Run: headless pygame with SDL's dummy video driver; simulated clock (each Clock.tick advances the game by its frame time, no real sleeping); random seed 0; keys injected as events and as key.get_pressed() state; no mouse input.
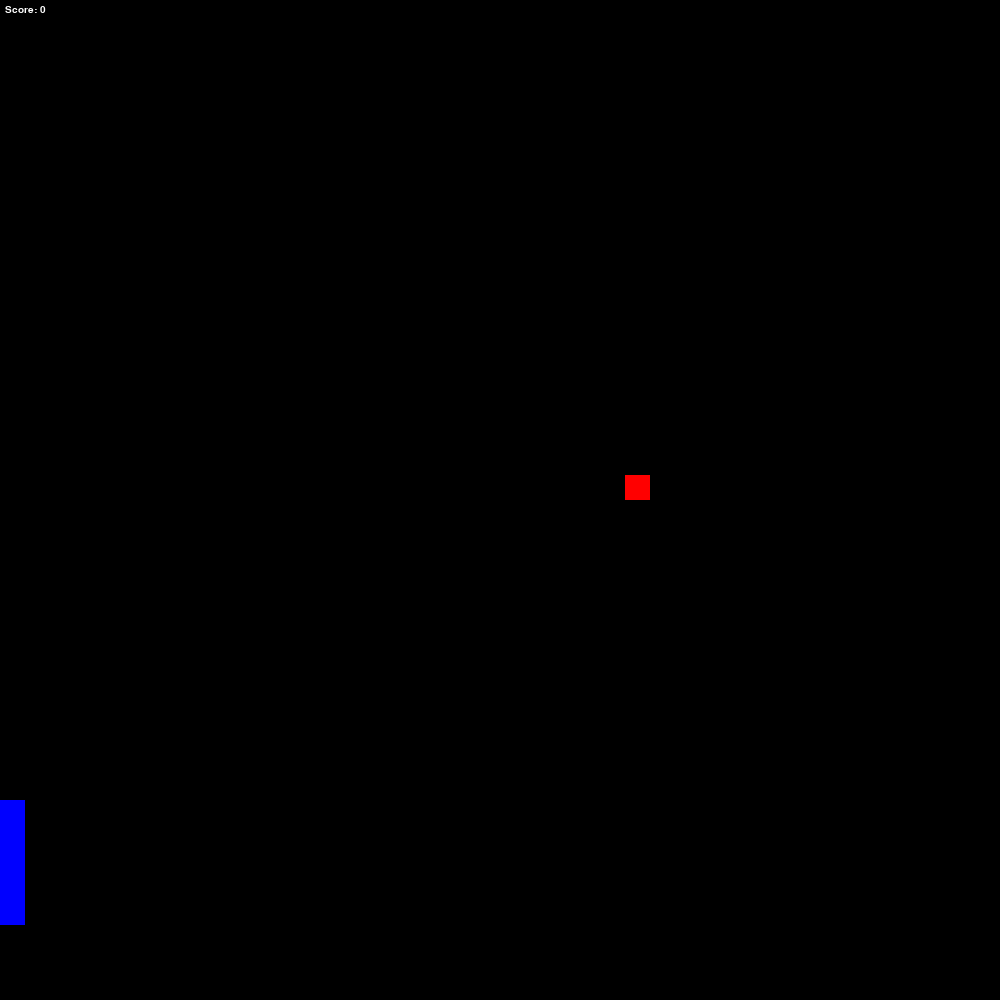
Frame 1 of 4 · flips 1–60 · no input
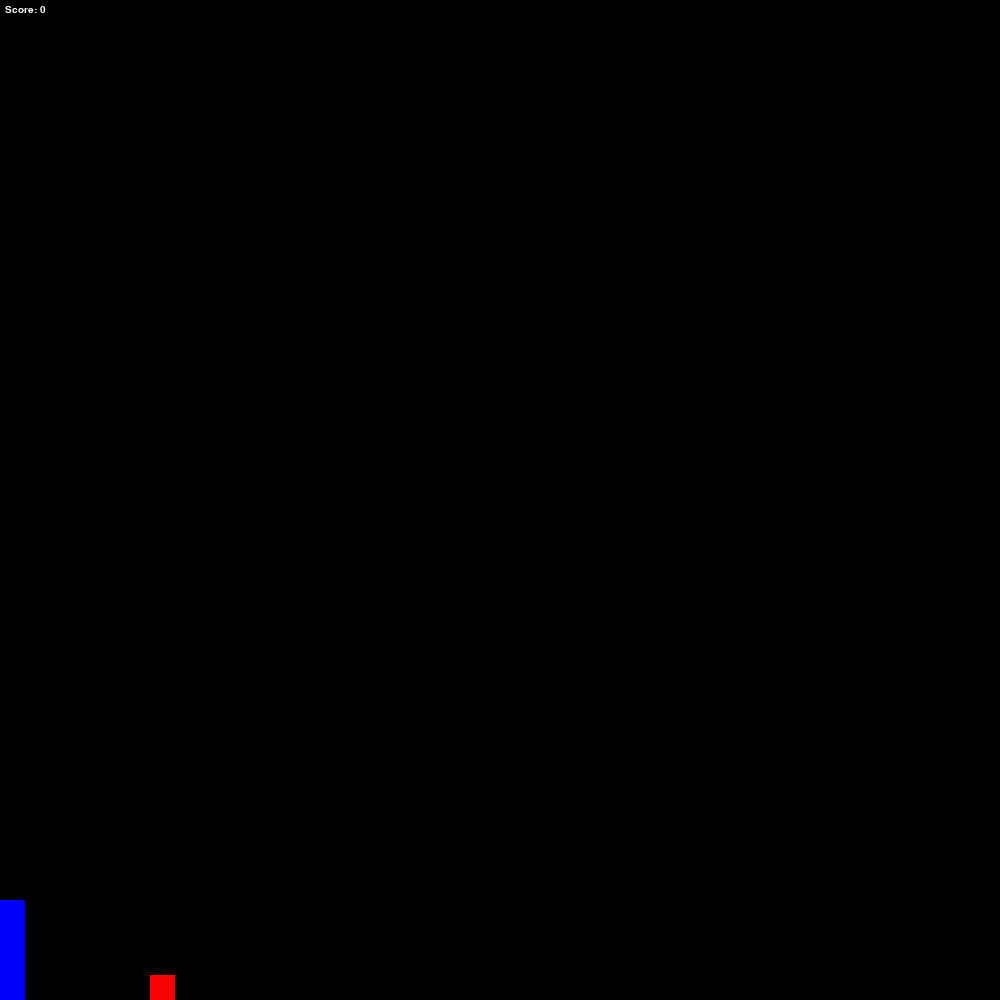
Frame 2 of 4 · flips 61–180 · tapped SPACE, RETURN · held RIGHT (→), D
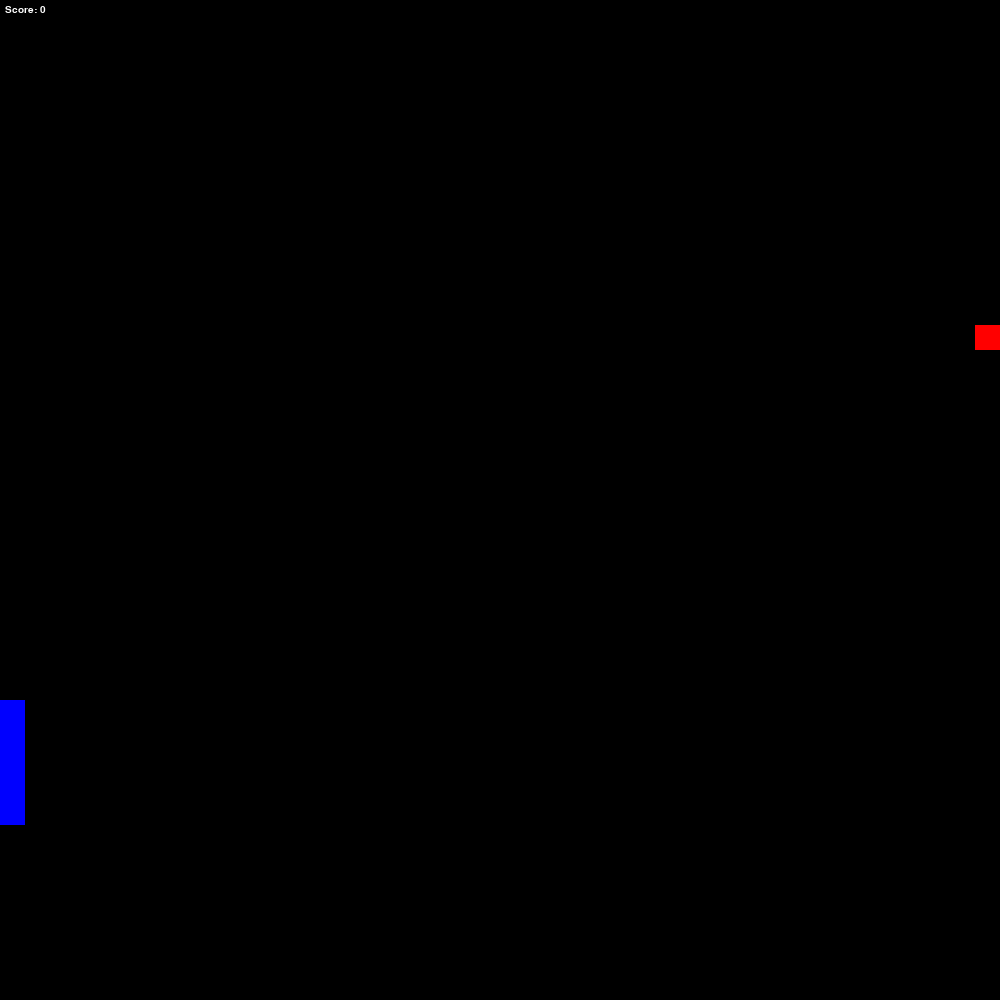
Frame 3 of 4 · flips 181–300 · held DOWN (↓), S
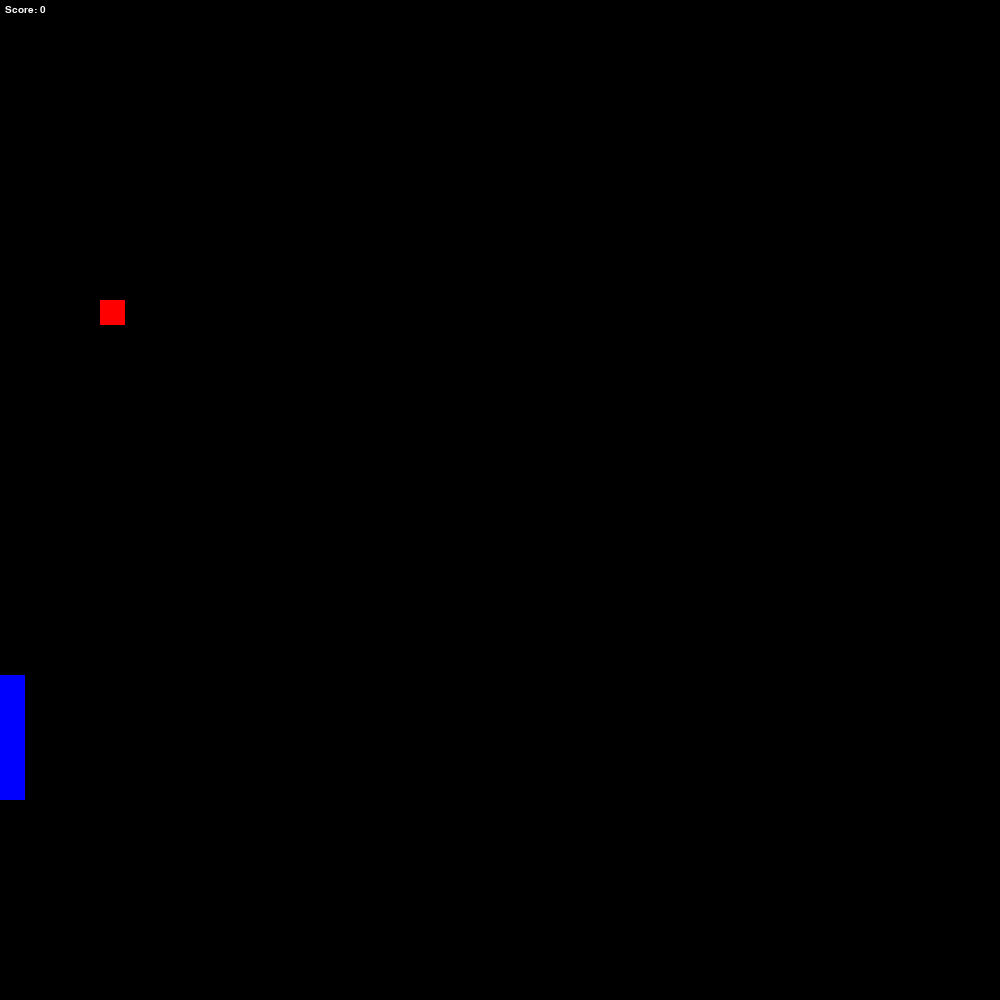
Frame 4 of 4 · flips 301–420 · held LEFT (←), A, UP (↑), W

The pygame program that drew these frames:

"""Snake game.

Author : Elena, Lucky
Course : Olin Software Design Spring 2017
Date   : 2017-03-09
"""

"""Import packages and set global variables (colors, window,block size)"""

import pygame
from pygame.locals import *
import time
import random
import math

# some global variables colors, block size (sets game grid), and window (sets pygame screen size - square)
BLACK = (0, 0, 0)
BLUE = (0, 0, 255)
RED = (255, 0, 0)
WHITE = (255, 255, 255)
BlockSize = 25
WINDOW = 1000

"""Defines snake class with methods that initialize and reset the snake object,
move it in the window, change the direction of its travel, and do checks to make
sure that the snake is in a valid position (ie: not hitting the wall or itself)
"""

class Snake(object):
    """ The snake class is a model of our snake object.

        length: number of blocks which make up the snake (default 5)
        x: x position of the snake's head (default 0)
        y: y position of the snake's head (default 600)
        direction: direction of movement of snake's head (left 'l', right 'r', down 'd' or up 'u') (default down 'd')
    """
    def __init__(self, length=5, x=0, y=600, direction='d'):
        self.x = x
        self.y = y
        self.direction = direction
        self.blocks = []
        k = self.scale_factors()  # finds scale factors (0, -1 or 1) based on direction to determine where to build trailing blocks
        for i in range(length):  # populates slef.blocks with list of block rect objects to be drawn by SnakeView
            ypos = y - BlockSize*i*k[1]
            xpos = x - BlockSize*i*k[0]
            block = pygame.Rect(xpos, ypos, BlockSize, BlockSize)
            self.blocks.append(block)

    def step(self):
        """ Each step (each run of the while loop in the main function) the snake will move one block in the direction
            of the head. Our model to control this goes through the list of blocks starting at the end and replaces
            each block's x and y positions with those of the block in front of it up through the 2nd block in the list.
            The head block is then moved according the scale_factors determined by the direction.
        """
        k = self.scale_factors()
        for i in range(len(self.blocks)-1):
            self.blocks[len(self.blocks)-(i+1)].x = self.blocks[len(self.blocks)-(i+2)].x
            self.blocks[len(self.blocks)-(i+1)].y = self.blocks[len(self.blocks)-(i+2)].y
        self.blocks[0].x = self.blocks[0].x + k[0]*BlockSize
        self.blocks[0].y = self.blocks[0].y + k[1]*BlockSize

    def scale_factors(self):
        """ Helper func which determines scale_factors depending on the direction of movement of the snake's head.
            example: if down the y position is decreasing (-1) and the x position is staying the same (0)

            returns: [x scale factor, y scale factor] in other words, a scale factor is the number of block sizes
            to move based on the direction
        """
        if self.direction == 'd':
            # down
            yfact = 1
            xfact = 0
        elif self.direction == 'u':
            # up
            yfact = -1
            xfact = 0
        elif self.direction == 'l':
            # left
            yfact = 0
            xfact = -1
        elif self.direction == 'r':
            # right
            yfact = 0
            xfact = 1
        return [xfact, yfact]

    def grow_snake(self, num):
        """ This function runs when the snake eats the food block. It adds num (in this case always 3) blocks to the
            end of the snake in the same direction of the tail at the time of growth.
            It finds the direction based on the position of the last block in the block list relative to the second
            to last block and adds new blocks in that direction.
        """
        difx = self.blocks[-1].x-self.blocks[-2].x
        dify = self.blocks[-1].y-self.blocks[-2].y

        """ the following if statement looks much like scale factors, there is probably a good way to combine them to avoid
            duplicate code but at this time the important difference is that in this case we do not wan to change the
            attribute self.direction and therefore can't use the scale_factors function in its current form
        """
        if difx == 0:
            if dify < 0:
                # up
                yfact = -1
                xfact = 0
            else:
                # down
                yfact = 1
                xfact = 0
        elif difx < 0:
            # left
            yfact = 0
            xfact = -1
        else:
            # right
            yfact = 0
            xfact = 1

        for i in range(num):  # generate and add blocks to self.blocks list in proper direction
            ypos = self.blocks[-1].y + BlockSize*i*yfact
            xpos = self.blocks[-1].x + BlockSize*i*xfact
            block = pygame.Rect(xpos, ypos, BlockSize, BlockSize)
            self.blocks.append(block)

    def check_collision(self):
        """ Goes through each block in list and determines if head block is in same position as that body block.
            If any block is in the same position as the head block the function returns true. If it goes through
            the for loop without finding any collision if defaults to returning fales.
        """
        count = 0
        for block in self.blocks:
            if count != 0 and self.blocks[0].x == block.x and self.blocks[0].y == block.y:
                return True
            count += 1
        return False

    def check_boundary(self):
        """ Determines if head block exits pygame screen window (if x or y position is < 0 or > window size)
            Defaults to returning false.
        """
        x = self.blocks[0].x
        y = self.blocks[0].y
        if x < 0 or y < 0 or x >= WINDOW or y >= WINDOW:
            return True
        return False

    def check_food(self, food):
        """ Checks if head block is in the same x and y position as the food block. Takes the food block as an input argument
            to use its x and y position.
            Defaults to returning false.
        """
        if self.blocks[0].x == food.x and self.blocks[0].y == food.y:
            return True
        return False

    def reset(self):
        self.__init__()


"""Defines a class that visualizes the snake in the gameplay window.
"""

class SnakeView(object):
    def __init__(self, model):
        self.model = model

    def draw(self, surface):
        """ For each block in the snake model blocks list SnakeView draws the rect object
            as a blue rectangle which is part of the snake's body.
        """
        model = self.model
        for rect in model.blocks:
            pygame.draw.rect(surface, BLUE, rect)


"""Defines a class that initializes the food objects in random locations in the
window and can reset their locations.
"""

class Food(object):
    """ The food model contains one rect object which is randomly assigned an x and y position.
        The step function could be used for interesting game funcitonality later on but is
        passed for now.
    """
    def __init__(self):
        self.x = random.randint(0, WINDOW/BlockSize-1)*BlockSize
        self.y = random.randint(0, WINDOW/BlockSize-1)*BlockSize
        self.rect = pygame.Rect(self.x, self.y, BlockSize, BlockSize)

    def step(self):
        pass

    def reset(self):
        self.__init__()


"""Visualizes the food objects in the gameplay window."""

class FoodView(object):
    """ FoodView simply draws the one rectangle which represents the food at the random x and y position its init func generates. """
    def __init__(self, model):
        self.model = model

    def draw(self, surface):
        model = self.model
        pygame.draw.rect(surface, RED, model.rect)


"""Defines the score object and has methods to add points to the score and reset
it for each new game.
"""

class Score(object):
    """ Score model. Starts at 0 by default and add_point adds a point when the snake eats the food. """
    def __init__(self, val=0):  # by default starts at 0
        self.val = val

    def add_point(self, points=1):
        self.val += points

    def step(self):
        pass

    def reset(self):
        self.__init__()


"""Defines a class that visualizes and continuously updates the score in the
gameplay window.
"""

class ScoreView(object):
    """ ScoreView uses blit to draw text on the screen containing the current score. """
    def __init__(self, model):
        self.model = model

    def draw(self, surface):
        score = self.model.val
        font = pygame.font.SysFont("monospace", 15)
        label = font.render("Score: " + str(score), 1, WHITE)
        surface.blit(label, (5, 5))


"""Defines class that takes input from player in the form of the up/down/left/right
arrows on the keypad.
"""

class SnakeController(object):
    """ The snake controller manages input from the user in the form of keypresses on
        the directional pad. In this case it changes the snake's direction attribute as
        long as the input doesn't cause the snake to perform a 180 deg turn.
    """
    def __init__(self, models):
        self.models = models

    def handle_event(self, event):
        if event.type == pygame.KEYDOWN:
            keys = pygame.key.get_pressed()
            if keys[K_LEFT]:
                if self.models[0].direction != 'r':
                    self.models[0].direction = 'l'

            if keys[K_RIGHT]:
                if self.models[0].direction != 'l':
                    self.models[0].direction = 'r'

            if keys[K_UP]:
                if self.models[0].direction != 'd':
                    self.models[0].direction = 'u'

            if keys[K_DOWN]:
                if self.models[0].direction != 'u':
                    self.models[0].direction = 'd'


"""Defines gameplay. Creates gameplay window and initializes objects in game.
Main loop allows snake to move forward at a rate that depends on the score,
turning with user input. Checks each loop for interference with wall, snake body,
or food object. Continuously draws and updates screen."""

def main():
    pygame.init()
    screen = pygame.display.set_mode((WINDOW, WINDOW))  # initialize and display window

    # creating model objects
    score = Score()
    food = Food()
    snake = Snake()
    models = [snake, food, score]

    # populating list of views with view objects and their corresponding model attributes
    views = []
    views.append(SnakeView(snake))
    views.append(FoodView(food))
    views.append(ScoreView(score))

    # set up snake controller with all models (currently only controls snake but could be used to perform functions with score and food based on user input)
    controller = SnakeController(models)

    # MAIN WHILE LOOP
    running = True
    while running:
        for event in pygame.event.get():
            controller.handle_event(event)  # runs controller handler if event in pygame.event library happens (keypresses in this case)
            if event.type == pygame.QUIT:
                running = False

        for model in models:  # uses step functions of models to update model through each run of while loop
            model.step()

        screen.fill(BLACK)
        for view in views:  # uses view functions of view objects to draw their respective models
            view.draw(screen)

        if snake.check_collision():  # resets game if snake collides with itself is true
            for model in models:
                model.reset()

        if snake.check_boundary():  # resets game if snake's head exits screen boundary is true
            for model in models:
                model.reset()

        if snake.check_food(food):  # checks if snake has eaten food, if true runs
            on_snake = True
            while on_snake:  # keeps initializing the food until it is not on top of any of the snake blocks
                food.__init__()
                on_snake = False
                for block in snake.blocks:
                    if block.x == food.x and block.y == food.y:
                        this = True
                    else:
                        this = False
                    on_snake = on_snake or this  # or statment such that if food is on any block then on_snake equals true
            # when food initializing is done, grows snake and adds point to score
            snake.grow_snake(3)
            score.add_point()
            print(score.val)

        if score.val == 99:  # ends game when score reaches 99
            running = False

        pygame.display.update()
        time.sleep(.1-.01*math.sqrt(score.val))  # pauses game to make it playable, pause time decreses as a function of score

    pygame.quit()


if __name__ == '__main__':
    main()
